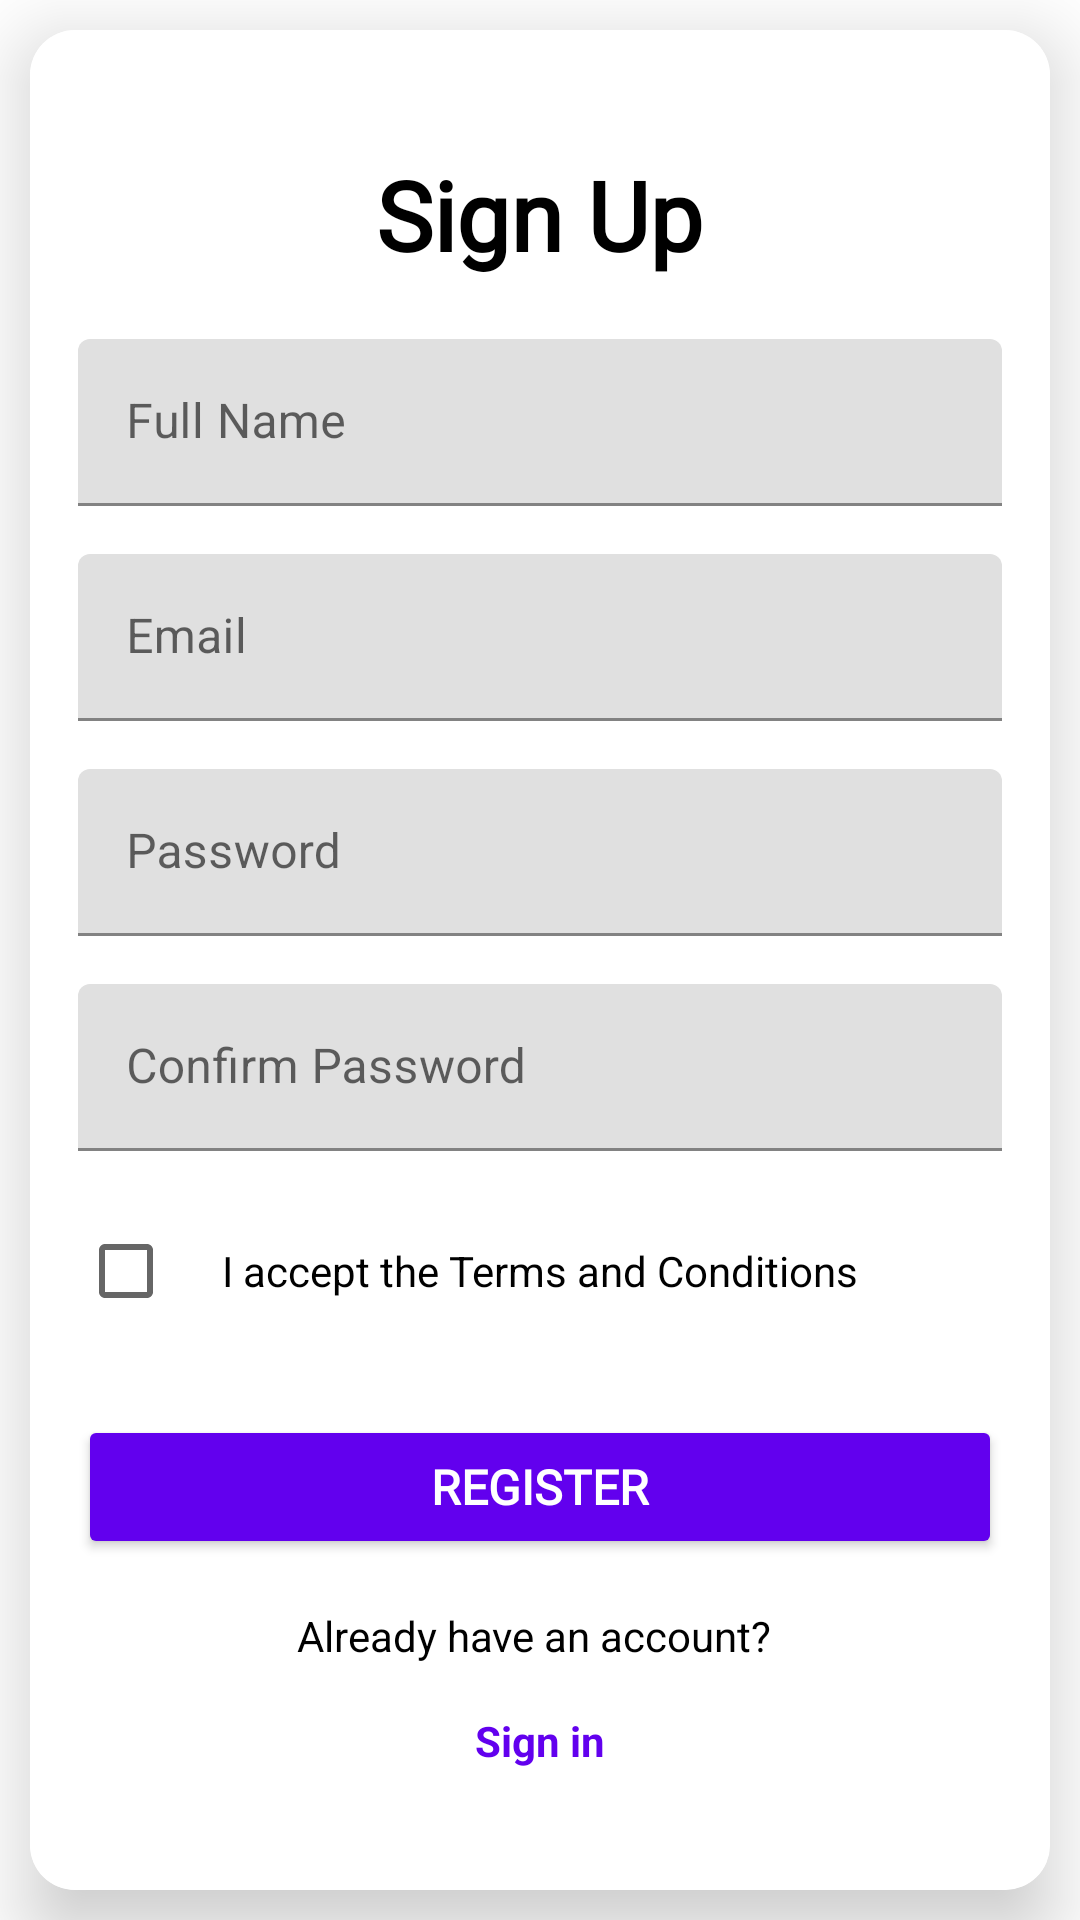

Produce the Android XML layout that renders to this screen, including the resource entries it uses.
<!-- AndroidManifest.xml: application theme Theme.QuizItOn -->
<!-- res/layout/activity_registration.xml -->
<?xml version="1.0" encoding="utf-8"?>
<androidx.constraintlayout.widget.ConstraintLayout xmlns:android="http://schemas.android.com/apk/res/android"
    xmlns:app="http://schemas.android.com/apk/res-auto"
    xmlns:tools="http://schemas.android.com/tools"
    android:id="@+id/main"
    android:background="@drawable/background"
    android:layout_width="match_parent"
    android:layout_height="match_parent"
    android:orientation="vertical"
    tools:context=".RegistrationActivity">

    <androidx.cardview.widget.CardView
        android:layout_width="match_parent"
        android:layout_height="620dp"
        app:cardCornerRadius="15dp"
        app:cardElevation="15dp"
        app:cardMaxElevation="15dp"
        android:layout_margin="10dp"
        app:layout_constraintBottom_toBottomOf="parent"
        app:layout_constraintEnd_toEndOf="parent"
        app:layout_constraintStart_toStartOf="parent"
        app:layout_constraintTop_toTopOf="parent">

        <LinearLayout
            android:layout_width="match_parent"
            android:layout_height="match_parent"
            android:background="#FFFFFF"
            android:gravity="center"
            android:orientation="vertical"
            android:padding="16dp">

            

            <TextView
                android:layout_width="wrap_content"
                android:layout_height="wrap_content"
                android:layout_marginBottom="20dp"
                android:fontFamily="@font/aladin"
                android:text="Sign Up"
                android:textColor="#000000"
                android:textSize="32sp"
                android:textStyle="bold" />

            <com.google.android.material.textfield.TextInputLayout
                android:id="@+id/nameInputLayout"
                android:layout_width="match_parent"
                android:layout_height="wrap_content"
                android:hint="Full Name"
                app:boxStrokeColor="#6200EE">

                <com.google.android.material.textfield.TextInputEditText
                    android:id="@+id/nameEditTxt"
                    android:layout_width="match_parent"
                    android:layout_height="wrap_content"
                    android:inputType="textPersonName" />
            </com.google.android.material.textfield.TextInputLayout>

            
            <com.google.android.material.textfield.TextInputLayout
                android:id="@+id/emailInputLayout"
                android:layout_width="match_parent"
                android:layout_height="wrap_content"
                android:layout_marginTop="16dp"
                android:hint="Email"
                app:boxStrokeColor="#6200EE">

                <com.google.android.material.textfield.TextInputEditText
                    android:id="@+id/emailEditTxt"
                    android:layout_width="match_parent"
                    android:layout_height="wrap_content"
                    android:inputType="textEmailAddress" />
            </com.google.android.material.textfield.TextInputLayout>

            
            <com.google.android.material.textfield.TextInputLayout
                android:id="@+id/passwordInputLayout"
                android:layout_width="match_parent"
                android:layout_height="wrap_content"
                android:layout_marginTop="16dp"
                android:hint="Password"
                app:boxStrokeColor="#6200EE">

                <com.google.android.material.textfield.TextInputEditText
                    android:id="@+id/passEditTxt"
                    android:layout_width="match_parent"
                    android:layout_height="wrap_content"
                    android:inputType="textPassword" />
            </com.google.android.material.textfield.TextInputLayout>

            
            <com.google.android.material.textfield.TextInputLayout
                android:id="@+id/conPassInputLayout"
                android:layout_width="match_parent"
                android:layout_height="wrap_content"
                android:layout_marginTop="16dp"
                android:hint="Confirm Password"
                app:boxStrokeColor="#6200EE">

                <com.google.android.material.textfield.TextInputEditText
                    android:id="@+id/conPassEditTxt"
                    android:layout_width="match_parent"
                    android:layout_height="wrap_content"
                    android:inputType="textPassword" />
            </com.google.android.material.textfield.TextInputLayout>

            
            <LinearLayout
                android:layout_width="match_parent"
                android:layout_height="wrap_content"
                android:layout_marginTop="16dp"
                android:orientation="horizontal">

                <CheckBox
                    android:id="@+id/termsCheckBox"
                    android:layout_width="wrap_content"
                    android:layout_height="wrap_content"
                    android:focusable="true"
                    android:focusableInTouchMode="true"/>

                <TextView
                    android:layout_width="wrap_content"
                    android:layout_height="wrap_content"
                    android:layout_gravity="center_vertical"
                    android:text="I accept the Terms and Conditions"
                    android:textColor="#000000"
                    android:textSize="14sp" />
            </LinearLayout>


            
            <Button
                android:id="@+id/registerBtn"
                android:layout_width="match_parent"
                android:layout_height="wrap_content"
                android:layout_marginTop="24dp"
                android:backgroundTint="#6200EE"
                android:fontFamily="@font/aladin"
                android:text="Register"
                android:textColor="#FFFFFF"
                android:textSize="16sp"
                android:textStyle="bold"
                app:cornerRadius="10dp" />

            <ProgressBar
                android:id="@+id/progressBar"
                android:layout_width="wrap_content"
                android:layout_height="wrap_content"
                android:layout_gravity="center"
                android:visibility="gone" />

            
            <TextView
                android:id="@+id/signInPrompt"
                android:layout_width="wrap_content"
                android:layout_height="wrap_content"
                android:layout_marginTop="16dp"
                android:text="Already have an account? "
                android:textColor="#000000"
                android:textSize="14sp" />

            <TextView
                android:id="@+id/signInText"
                android:layout_width="wrap_content"
                android:layout_height="wrap_content"
                android:layout_marginTop="16dp"
                android:text="Sign in"
                android:textColor="#6200EE"
                android:textSize="14sp"
                android:textStyle="bold"
                android:clickable="true"
                android:focusable="true" />
        </LinearLayout>


    </androidx.cardview.widget.CardView>


</androidx.constraintlayout.widget.ConstraintLayout>
<!-- resources referenced by this layout -->
<resources>
  <style name="Theme.QuizItOn" parent="Base.Theme.QuizItOn" />
  <style name="Base.Theme.QuizItOn" parent="Theme.MaterialComponents.DayNight.NoActionBar">
          
          
          <item name="android:statusBarColor">@android:color/transparent</item>
      </style>
</resources>
